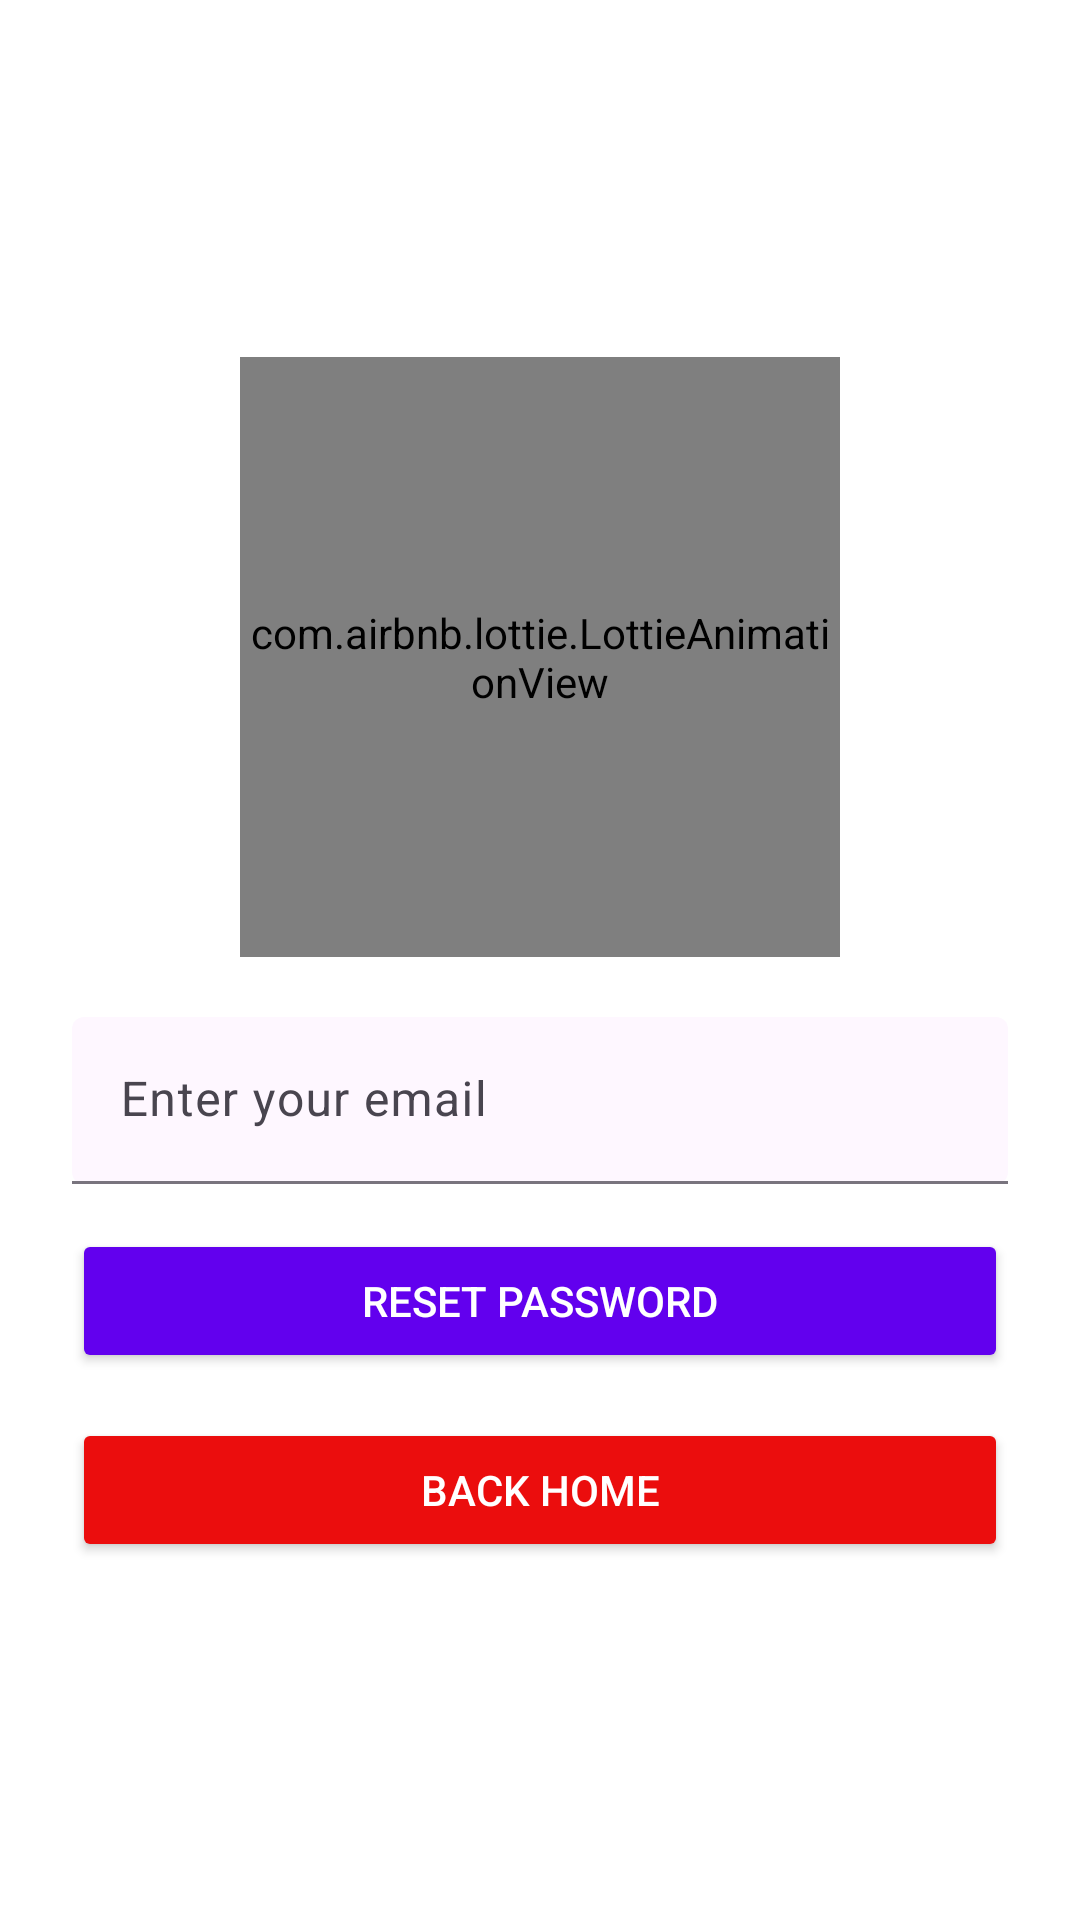

This screen was rendered from an Android layout file. Write that file and the resources it references.
<!-- AndroidManifest.xml: application theme Theme.SmartCanteen -->
<!-- res/layout/activity_customer_forget_password.xml -->
<?xml version="1.0" encoding="utf-8"?>
<LinearLayout xmlns:android="http://schemas.android.com/apk/res/android"
    android:layout_width="match_parent"
    android:layout_height="match_parent"
    xmlns:app="http://schemas.android.com/apk/res-auto"
    android:orientation="vertical"
    android:gravity="center"
    android:padding="24dp"
    android:background="@color/white">

    
    <com.airbnb.lottie.LottieAnimationView
        android:layout_width="200dp"
        android:layout_height="200dp"
        app:lottie_rawRes="@raw/forget_password"
        app:lottie_autoPlay="true"
        app:lottie_loop="true"
        android:layout_marginBottom="20dp"/>

    
    <com.google.android.material.textfield.TextInputLayout
        android:id="@+id/emailInputLayout"
        android:layout_width="match_parent"
        android:layout_height="wrap_content"
        android:hint="Enter your email"
        app:boxBackgroundMode="filled">

        <EditText
            android:id="@+id/emailEditText"
            android:layout_width="match_parent"
            android:layout_height="wrap_content"
            android:inputType="textEmailAddress"/>
    </com.google.android.material.textfield.TextInputLayout>

    
    <ProgressBar
        android:id="@+id/progressBar"
        android:layout_width="wrap_content"
        android:layout_height="wrap_content"
        android:visibility="gone"
        style="?android:attr/progressBarStyleSmall"
        android:layout_marginTop="10dp"/>

    
    <Button
        android:id="@+id/resetPasswordButton"
        android:layout_width="match_parent"
        android:layout_height="wrap_content"
        android:text="Reset Password"
        android:layout_marginTop="15dp"
        android:backgroundTint="@color/primaryColor"
        android:textColor="@color/white"/>
    <Button
        android:id="@+id/backbutton"
        android:layout_width="match_parent"
        android:layout_height="wrap_content"
        android:text="Back Home"
        android:layout_marginTop="15dp"
        android:backgroundTint="@color/Red"
        android:textColor="@color/white"/>

</LinearLayout>
<!-- resources referenced by this layout -->
<resources>
  <color name="Red">#EB0D0D</color>
  <color name="primaryColor">#6200EE</color>
  <color name="white">#FFFFFF</color>
  <style name="Theme.SmartCanteen" parent="Base.Theme.SmartCanteen" />
  <style name="Base.Theme.SmartCanteen" parent="Theme.Material3.DayNight.NoActionBar">
          
          
      </style>
</resources>
